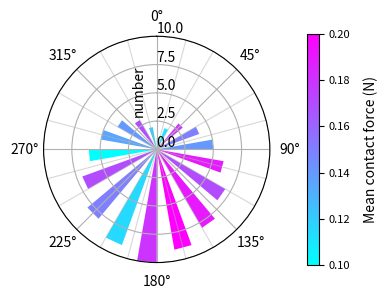

Python code for this plot:
import itertools
import pandas as pd
import matplotlib.pyplot as plt
from matplotlib.patches import Rectangle
from matplotlib.collections import PatchCollection
import numpy as np


def main():
    # plt.rcParams["font.family"] = "Times New Roman"  #全局字体
    fig = plt.figure(dpi=300, figsize=(4, 3))  # 分辨率参数-dpi，画布大小参数-figsize
    ax = fig.add_subplot(111, projection='polar')  # 111的意思是，把区域分成1*1份，图像在第1区间、和subplot(1,1,1)一样
    ax.set_theta_offset(np.pi / 2)  # 设置起始角度为90度
    ax.set_theta_direction(-1)  # 设置顺时针旋转。逆时针是direction=1
    ax.set_rlabel_position(0)  # 设置Y轴的标签位置为起始角度位置
    ax.set_xticks(np.arange(0, 2.0 * np.pi, np.pi / 4.0))  # 设置半径方向轴（y轴）的间距
    minor_ticks = np.arange(0, 2.0 * np.pi, np.pi / 12.0)  # 设置副刻度线，间隔为pi/8
    ax.set_xticks(minor_ticks, minor=True)  # 设置副刻度线
    ax.grid(which="minor", alpha=0.5)  # 设置副刻度线条，线宽为0.5
    # ax.grid(which='minor', axis="x", linestyle=':', linewidth='0.5', color='black')
    '''
    x为玫瑰图每一瓣区域角度的设置
    y为玫瑰图每一瓣区域半径，这里是number
    z为用颜色表示的量，这里是mean contact force
    '''
    x = np.radians(np.arange(0, 360, 20))  # theta, Convert a degree array to radians
    y = np.array([1, 2, 3, 4, 5, 6, 7, 8, 9, 10, 9, 8, 7, 6, 5, 4, 3, 2])  # radii
    z = np.array([0.12, 0.11, 0.18, 0.15, 0.14, 0.19, 0.17, 0.19, 0.2, 0.18, 0.115, 0.15, 0.17, 0.1, 0.135, 0.14, 0.17,
                  0.12])  # colar
    cmap = plt.get_cmap('cool')  # color of bar,彩虹色为jet,如果要分n段，get_cmap('cool',n)
    coll = colored_bar(x, y, z, ax=ax, width=np.radians(10), cmap=cmap)  # width为10 degree
    cbar = fig.colorbar(coll, shrink=1, pad=0.12)  # 添加颜色条, shrink为颜色条的大小倍率,pad为间隔
    cbar.set_label("Mean contact force (N)", fontsize=10, labelpad=10)  # 设置颜色条的标签和字体大小和以及和图的间距
    # cbar.set_ticks([0.1, 0.12, 0.14, 0.16, 0.18, 0.2])             #设置颜色条的刻度
    cbar.ax.tick_params(labelsize=8)  # 颜色条刻度的字体大小
    plt.xlim([0, 2 * np.pi])  # 设置极坐标圆周角度,这里为360度
    plt.xticks(fontsize=10)  # 改变圆周文字大小参数-fontsize
    plt.yticks(fontsize=10)  # 改变半径方向文字大小参数-fontsize
    plt.ylim([0, 10])  # 设置半径大小
    ax.set_yticks([0, 2.5, 5, 7.5, 10])  # axis scale 半径方向刻度
    ax.set_ylabel('number', fontsize=10)  # 设置y轴标签
    ax.yaxis.set_label_coords(0.45, 0.76)  # 设置y轴标签的坐标
    # ax.set_rlabel_position(0)   # 半径（y轴）标签旋转 (度数法)
    plt.show()


def colored_bar(left, height, z=None, width=np.radians(10), bottom=0, ax=None, **kwargs):
    if ax is None:
        ax = plt.gca()  # If the current axes doesn't exist, or isn't a polar one, the appropriate axes will be created and then returned.
    width = itertools.cycle(np.atleast_1d(width))
    bottom = itertools.cycle(np.atleast_1d(bottom))
    rects = []
    for x, y, h, w in zip(left, bottom, height, width):
        rects.append(Rectangle((x, y), w, h))
    coll = PatchCollection(rects, array=z, **kwargs)
    ax.add_collection(coll)
    ax.autoscale()
    return coll


if __name__ == '__main__':
    main()
